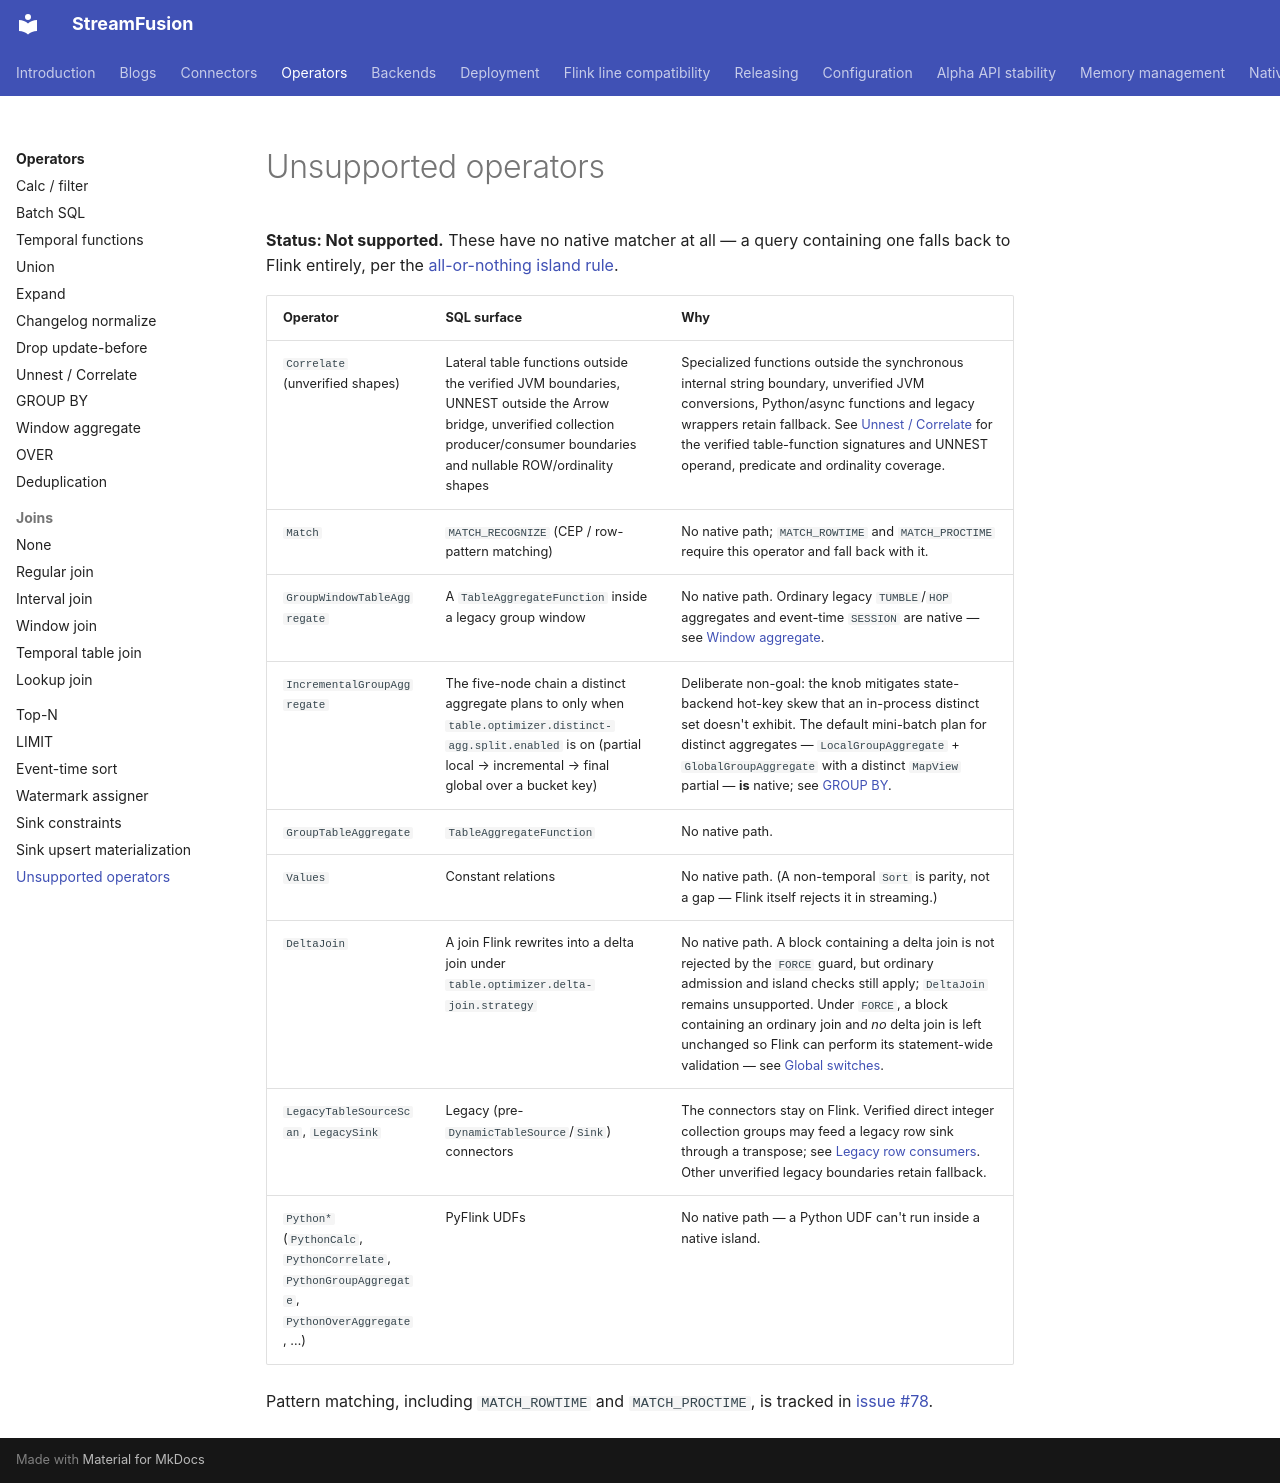

repository: datafusion-contrib/StreamFusion · page: operators/unsupported/index.html · generator: mkdocs

# Unsupported operators

**Status: Not supported.** These have no native matcher at all — a query containing one falls back
to Flink entirely, per the [all-or-nothing island rule](index.md#the-all-or-nothing-island).

| Operator | SQL surface | Why |
|---|---|---|
| `Correlate` (unverified shapes) | Lateral table functions outside the verified JVM boundaries, UNNEST outside the Arrow bridge, unverified collection producer/consumer boundaries and nullable ROW/ordinality shapes | Specialized functions outside the synchronous internal string boundary, unverified JVM conversions, Python/async functions and legacy wrappers retain fallback. See [Unnest / Correlate](unnest-correlate.md) for the verified table-function signatures and UNNEST operand, predicate and ordinality coverage. |
| `Match` | `MATCH_RECOGNIZE` (CEP / row-pattern matching) | No native path; `MATCH_ROWTIME` and `MATCH_PROCTIME` require this operator and fall back with it. |
| `GroupWindowTableAggregate` | A `TableAggregateFunction` inside a legacy group window | No native path. Ordinary legacy `TUMBLE`/`HOP` aggregates and event-time `SESSION` are native — see [Window aggregate](window-aggregate.md). |
| `IncrementalGroupAggregate` | The five-node chain a distinct aggregate plans to only when `table.optimizer.distinct-agg.split.enabled` is on (partial local → incremental → final global over a bucket key) | Deliberate non-goal: the knob mitigates state-backend hot-key skew that an in-process distinct set doesn't exhibit. The default mini-batch plan for distinct aggregates — `LocalGroupAggregate` + `GlobalGroupAggregate` with a distinct `MapView` partial — **is** native; see [GROUP BY](group-by.md). |
| `GroupTableAggregate` | `TableAggregateFunction` | No native path. |
| `Values` | Constant relations | No native path. (A non-temporal `Sort` is parity, not a gap — Flink itself rejects it in streaming.) |
| `DeltaJoin` | A join Flink rewrites into a delta join under `table.optimizer.delta-join.strategy` | No native path. A block containing a delta join is not rejected by the `FORCE` guard, but ordinary admission and island checks still apply; `DeltaJoin` remains unsupported. Under `FORCE`, a block containing an ordinary join and *no* delta join is left unchanged so Flink can perform its statement-wide validation — see [Global switches](index.md#global-switches). |
| `LegacyTableSourceScan`, `LegacySink` | Legacy (pre-`DynamicTableSource`/`Sink`) connectors | The connectors stay on Flink. Verified direct integer collection groups may feed a legacy row sink through a transpose; see [Legacy row consumers](group-by.md#legacy-row-consumers). Other unverified legacy boundaries retain fallback. |
| `Python*` (`PythonCalc`, `PythonCorrelate`, `PythonGroupAggregate`, `PythonOverAggregate`, …) | PyFlink UDFs | No native path — a Python UDF can't run inside a native island. |

Pattern matching, including `MATCH_ROWTIME` and `MATCH_PROCTIME`, is tracked in
[issue #78](https://github.com/datafusion-contrib/StreamFusion/issues/78).
